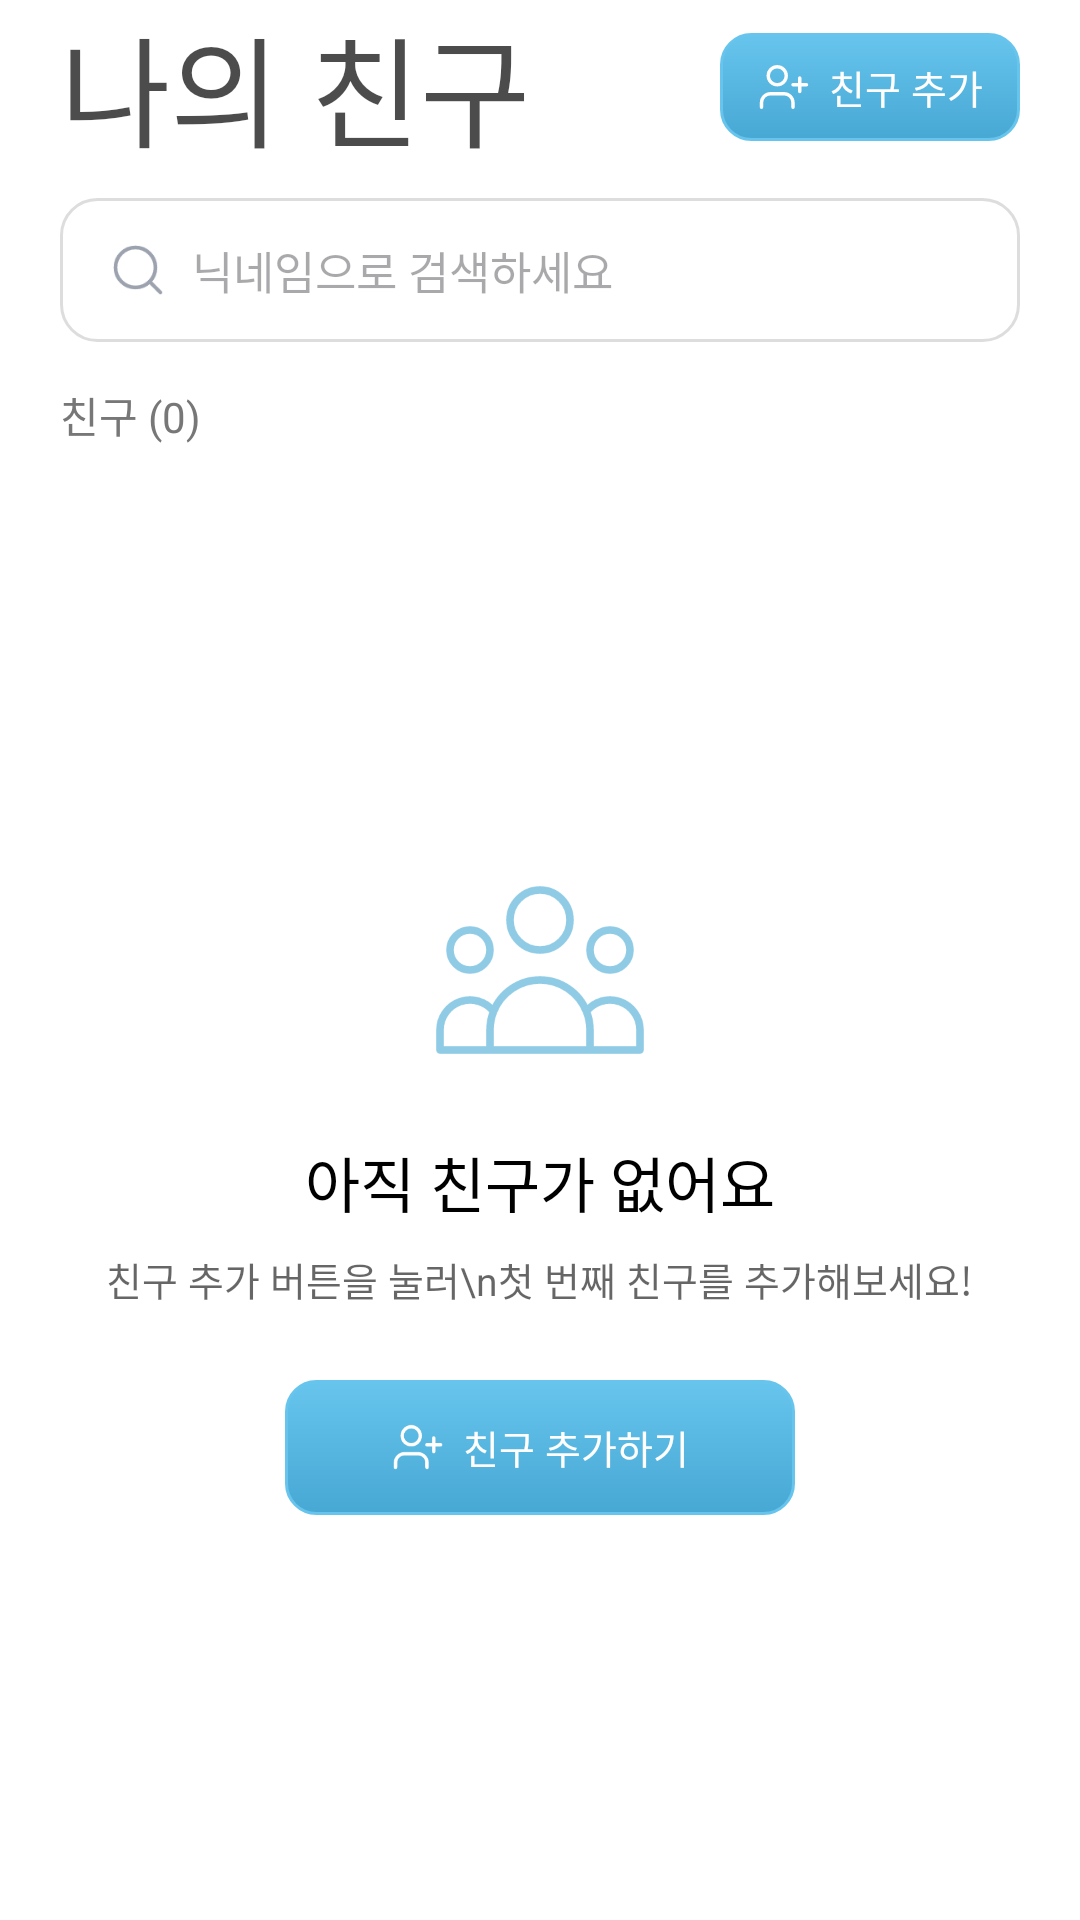

Reconstruct the res/layout file that produces this screen, plus the resources it refers to.
<!-- AndroidManifest.xml: application theme Theme.PlanGo -->
<!-- res/layout/fragment_friend.xml -->
<?xml version="1.0" encoding="utf-8"?>
<androidx.constraintlayout.widget.ConstraintLayout
    xmlns:android="http://schemas.android.com/apk/res/android"
    xmlns:app="http://schemas.android.com/apk/res-auto"
    xmlns:tools="http://schemas.android.com/tools"
    android:layout_width="match_parent"
    android:layout_height="match_parent"
    android:paddingHorizontal="20dp"
    tools:context=".FriendFragment"
    android:background="@android:color/white">


    

    
    <TextView
        android:id="@+id/tv_title"
        android:layout_width="wrap_content"
        android:layout_height="wrap_content"
        android:text="나의 친구"
        android:textSize="40sp"
        android:textColor="#B3000000"
        android:includeFontPadding="false"
        android:fontFamily="@font/dongle_regular"
        app:layout_constraintStart_toStartOf="parent"
        app:layout_constraintTop_toTopOf="parent" />


    <LinearLayout
        android:id="@+id/btn_add_friend"
        android:layout_width="100dp"
        android:layout_height="36dp"
        android:orientation="horizontal"
        android:gravity="center"
        android:background="@drawable/bg_add_friend_button"
        android:paddingHorizontal="10dp"
        app:layout_constraintEnd_toEndOf="parent"
        app:layout_constraintTop_toTopOf="@id/tv_title"
        app:layout_constraintBottom_toBottomOf="@id/tv_title">

        <ImageView
            android:layout_width="18dp"
            android:layout_height="18dp"
            android:src="@drawable/icon_friend_add" />

        <TextView
            android:layout_width="wrap_content"
            android:layout_height="wrap_content"
            android:text="친구 추가"
            android:textSize="13sp"
            android:textColor="#FFFFFF"
            android:layout_marginStart="6dp" />
    </LinearLayout>

    
    <LinearLayout
        android:id="@+id/layout_search"
        android:layout_width="0dp"
        android:layout_height="48dp"
        android:orientation="horizontal"
        android:gravity="center_vertical"
        android:paddingHorizontal="16dp"
        android:background="@drawable/bg_search_border"
        android:layout_marginTop="8dp"
        app:layout_constraintTop_toBottomOf="@id/tv_title"
        app:layout_constraintStart_toStartOf="parent"
        app:layout_constraintEnd_toEndOf="parent">

        <ImageView
            android:layout_width="20dp"
            android:layout_height="20dp"
            android:src="@drawable/icon_friend_search"/>

        <EditText
            android:id="@+id/et_search"
            android:layout_width="match_parent"
            android:layout_height="wrap_content"
            android:hint="닉네임으로 검색하세요"
            android:background="@android:color/transparent"
            android:textSize="15sp"
            android:layout_marginStart="8dp"/>
    </LinearLayout>

    
    <TextView
        android:id="@+id/tv_friend_count"
        android:layout_width="wrap_content"
        android:layout_height="wrap_content"
        android:text="친구 (0)"
        android:textColor="#777777"
        android:textSize="14sp"
        android:layout_marginTop="14dp"
        app:layout_constraintStart_toStartOf="parent"
        app:layout_constraintTop_toBottomOf="@id/layout_search"/>

    
    <androidx.recyclerview.widget.RecyclerView
        android:id="@+id/rv_friends"
        android:layout_width="0dp"
        android:layout_height="0dp"
        android:clipToPadding="false"
        android:paddingTop="8dp"
        android:paddingBottom="8dp"
        android:visibility="gone"
        app:layout_constraintTop_toBottomOf="@id/tv_friend_count"
        app:layout_constraintStart_toStartOf="parent"
        app:layout_constraintEnd_toEndOf="parent"
        app:layout_constraintBottom_toBottomOf="parent" />

    <LinearLayout
        android:id="@+id/layout_empty_friends"
        android:layout_width="0dp"
        android:layout_height="0dp"
        android:orientation="vertical"
        android:gravity="center"
        app:layout_constraintTop_toBottomOf="@id/tv_friend_count"
        app:layout_constraintStart_toStartOf="parent"
        app:layout_constraintEnd_toEndOf="parent"
        app:layout_constraintBottom_toBottomOf="parent">

        <ImageView
            android:layout_width="80dp"
            android:layout_height="80dp"
            android:src="@drawable/icon_empty_friend" />

        <TextView
            android:layout_width="wrap_content"
            android:layout_height="wrap_content"
            android:text="아직 친구가 없어요"
            android:textSize="20sp"
            android:textColor="#000000"
            android:layout_marginTop="16dp" />

        <TextView
            android:layout_width="wrap_content"
            android:layout_height="wrap_content"
            android:text="친구 추가 버튼을 눌러\n첫 번째 친구를 추가해보세요!"
            android:textSize="13sp"
            android:textColor="#99000000"
            android:gravity="center"
            android:layout_marginTop="8dp" />

        <LinearLayout
            android:id="@+id/btn_add_friend_empty"
            android:layout_width="170dp"
            android:layout_height="45dp"
            android:orientation="horizontal"
            android:gravity="center"
            android:background="@drawable/bg_add_friend_button"
            android:paddingHorizontal="12dp"
            android:layout_marginTop="24dp"  >

            <ImageView
                android:layout_width="18dp"
                android:layout_height="18dp"
                android:src="@drawable/icon_friend_add" />

            <TextView
                android:layout_width="wrap_content"
                android:layout_height="wrap_content"
                android:text="친구 추가하기"
                android:textSize="13sp"
                android:textColor="#FFFFFF"
                android:layout_marginStart="6dp" />
        </LinearLayout>

    </LinearLayout>






</androidx.constraintlayout.widget.ConstraintLayout>
<!-- resources referenced by this layout -->
<resources>
  <!-- drawable bg_add_friend_button (drawable) -->
  <?xml version="1.0" encoding="utf-8"?>
  <shape xmlns:android="http://schemas.android.com/apk/res/android">
      
      <solid android:color="#67C5ED" />
  
      <gradient
          android:startColor="#67C5ED"
          android:endColor="#47A8D4"
          android:angle="270" />
  
      
      <stroke
          android:width="1dp"
          android:color="#67C5ED" /> 
  
      
      <corners android:radius="10dp" />
  
      
      <padding
          android:left="6dp"
          android:right="6dp"
          android:top="4dp"
          android:bottom="4dp" />
  
  </shape>
  <!-- drawable bg_search_border (drawable) -->
  <?xml version="1.0" encoding="utf-8"?>
  <shape xmlns:android="http://schemas.android.com/apk/res/android"
      android:shape="rectangle">
  
      
      <stroke
          android:width="1dp"
          android:color="#DDDDDD" />   
  
      
      <corners android:radius="12dp" />
  
      
      <padding
          android:left="12dp"
          android:top="8dp"
          android:right="12dp"
          android:bottom="8dp" />
  </shape>
  <!-- drawable icon_friend_add (drawable) -->
  <vector xmlns:android="http://schemas.android.com/apk/res/android"
      android:width="15dp"
      android:height="15dp"
      android:viewportWidth="15"
      android:viewportHeight="15">
    <group>
      <clip-path
          android:pathData="M0,0h14.996v14.996h-14.996z"/>
      <path
          android:pathData="M9.997,13.121V11.871C9.997,11.208 9.734,10.573 9.265,10.104C8.797,9.635 8.161,9.372 7.498,9.372H3.749C3.086,9.372 2.45,9.635 1.982,10.104C1.513,10.573 1.25,11.208 1.25,11.871V13.121"
          android:strokeLineJoin="round"
          android:strokeWidth="0.937252"
          android:fillColor="#00000000"
          android:strokeColor="#ffffff"
          android:strokeLineCap="round"/>
      <path
          android:pathData="M5.623,6.873C7.004,6.873 8.123,5.754 8.123,4.373C8.123,2.993 7.004,1.874 5.623,1.874C4.243,1.874 3.124,2.993 3.124,4.373C3.124,5.754 4.243,6.873 5.623,6.873Z"
          android:strokeLineJoin="round"
          android:strokeWidth="0.937252"
          android:fillColor="#00000000"
          android:strokeColor="#ffffff"
          android:strokeLineCap="round"/>
      <path
          android:pathData="M11.872,4.999V8.748"
          android:strokeLineJoin="round"
          android:strokeWidth="0.937252"
          android:fillColor="#00000000"
          android:strokeColor="#ffffff"
          android:strokeLineCap="round"/>
      <path
          android:pathData="M13.746,6.873H9.997"
          android:strokeLineJoin="round"
          android:strokeWidth="0.937252"
          android:fillColor="#00000000"
          android:strokeColor="#ffffff"
          android:strokeLineCap="round"/>
    </group>
  </vector>
  <!-- drawable icon_friend_search (drawable) -->
  <vector xmlns:android="http://schemas.android.com/apk/res/android"
      android:width="16dp"
      android:height="16dp"
      android:viewportWidth="16"
      android:viewportHeight="16">
    <path
        android:pathData="M13.982,13.982L11.092,11.093"
        android:strokeLineJoin="round"
        android:strokeWidth="0.998711"
        android:fillColor="#00000000"
        android:strokeColor="#9CA3AF"
        android:strokeLineCap="round"/>
    <path
        android:pathData="M7.324,12.65C10.266,12.65 12.65,10.265 12.65,7.324C12.65,4.382 10.266,1.997 7.324,1.997C4.382,1.997 1.997,4.382 1.997,7.324C1.997,10.265 4.382,12.65 7.324,12.65Z"
        android:strokeLineJoin="round"
        android:strokeWidth="0.998711"
        android:fillColor="#00000000"
        android:strokeColor="#9CA3AF"
        android:strokeLineCap="round"/>
  </vector>
  <style name="Theme.PlanGo" parent="Base.Theme.PlanGo" />
  <style name="Base.Theme.PlanGo" parent="Theme.Material3.DayNight.NoActionBar">
  
          
          <item name="bottomNavigationStyle">@style/NoActiveIndicator</item>
  
      </style>
  <style name="NoActiveIndicator" parent="Widget.Material3.BottomNavigationView">
          
          <item name="itemActiveIndicatorStyle">@null</item>
      </style>
</resources>
